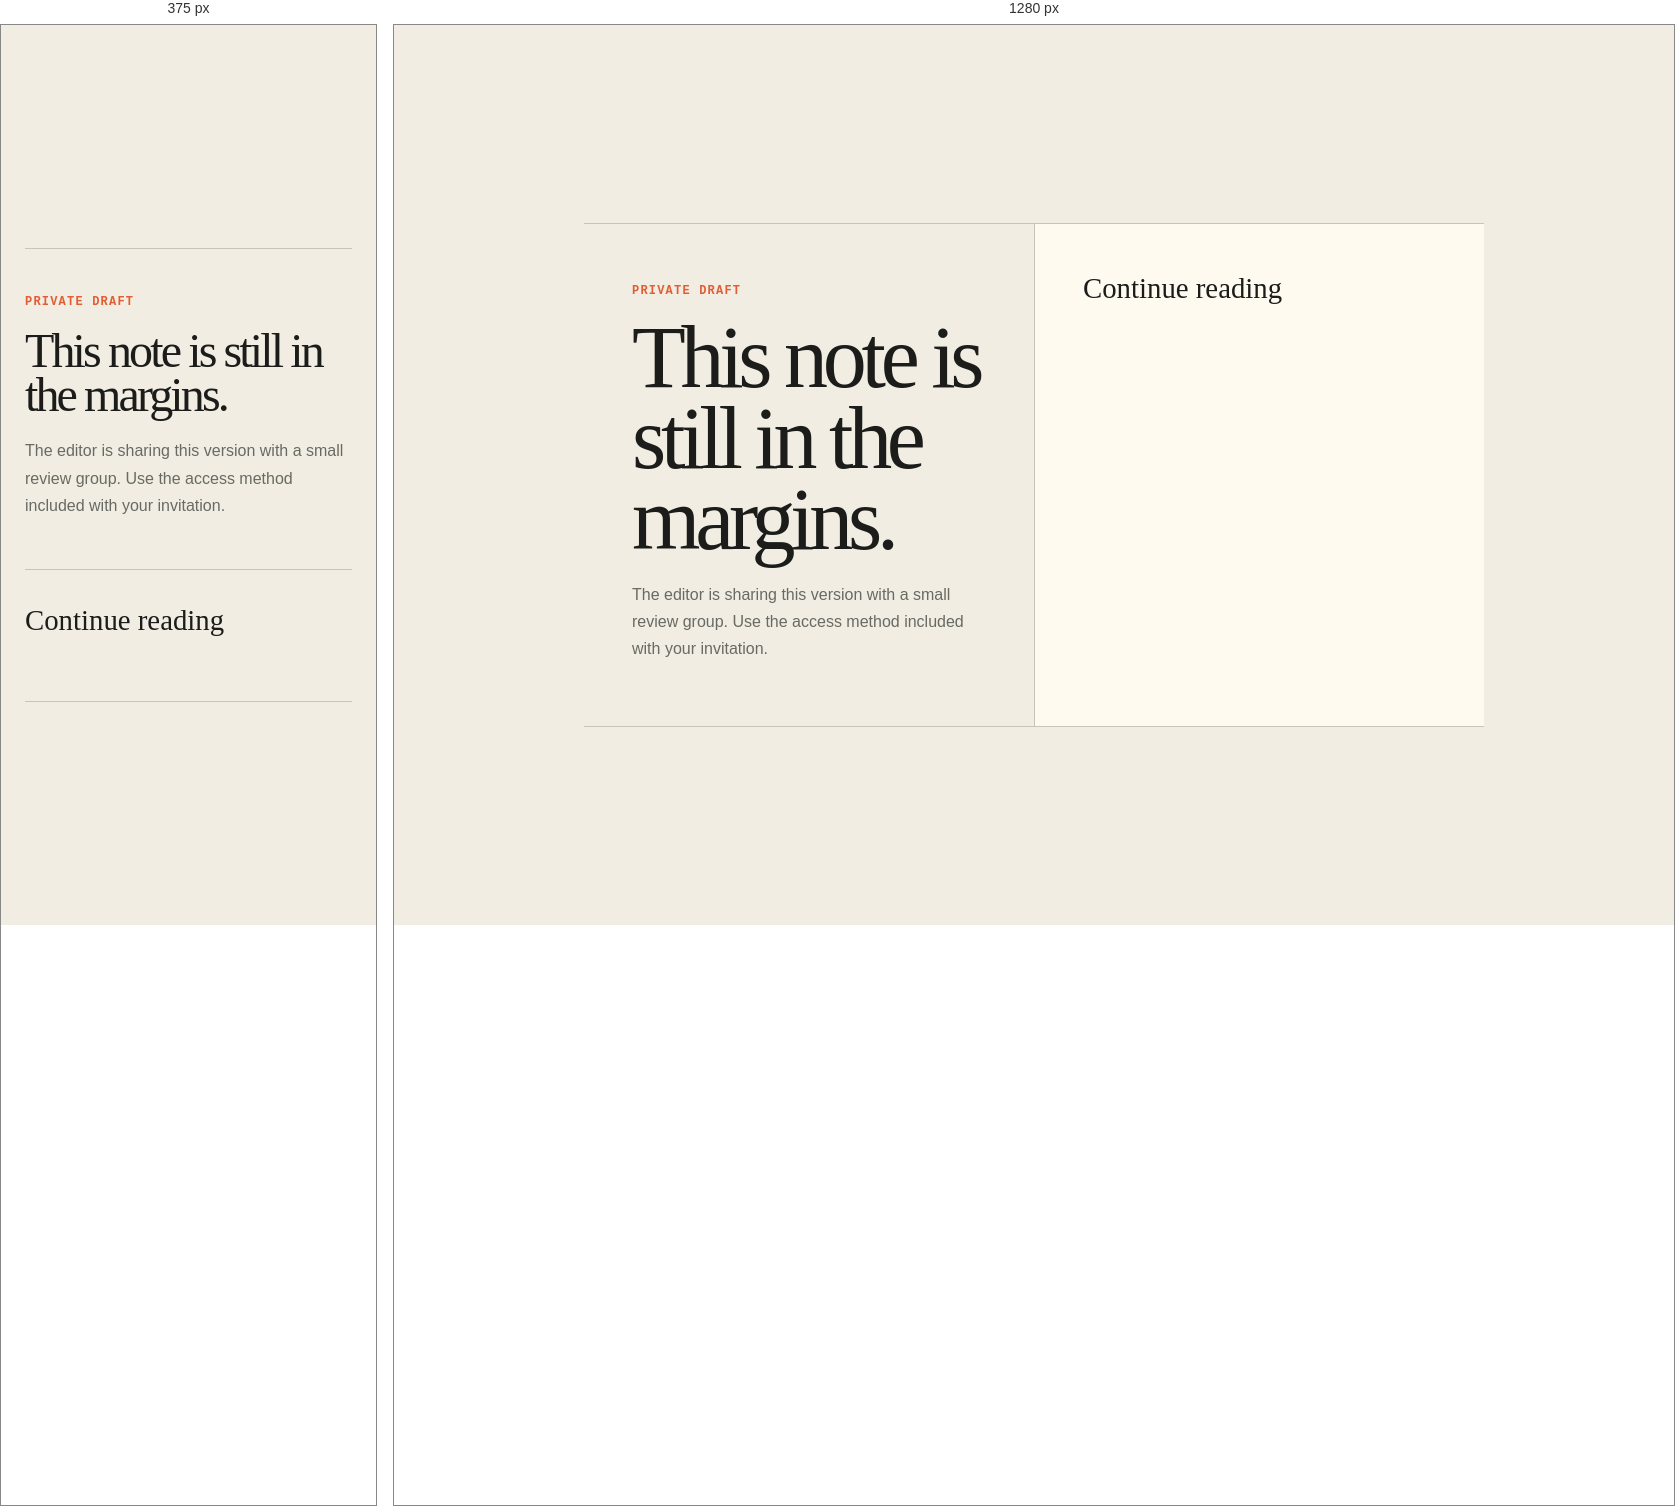
Rendered at 375 px and 1280 px, left to right.

<!-- file: access.html -->
<!doctype html>
<html lang="en">
  <head>
    <meta charset="utf-8" />
    <meta name="viewport" content="width=device-width, initial-scale=1" />
    <meta name="robots" content="noindex" />
    <meta
      http-equiv="Content-Security-Policy"
      content="default-src 'self'; style-src 'unsafe-inline'; form-action 'self'"
    />
    <title>Private draft · The Margins</title>
    <style>
      :root {
        --bg: #f1ede3;
        --ink: #1c1d1a;
        --muted: #686a63;
        --line: #c7c4ba;
        --accent: #e25d33;
        --panel: #fffaf0;
        font-family: ui-sans-serif, system-ui, sans-serif;
      }

      * {
        box-sizing: border-box;
      }

      body {
        min-height: 100vh;
        display: grid;
        place-items: center;
        margin: 0;
        padding: 24px;
        background: var(--bg);
        color: var(--ink);
      }

      main {
        width: min(900px, 100%);
        display: grid;
        grid-template-columns: 1fr 1fr;
        border-block: 1px solid var(--line);
      }

      .intro,
      .gate {
        padding: 48px;
      }

      .gate {
        border-left: 1px solid var(--line);
        background: var(--panel);
      }

      .eyebrow {
        color: var(--accent);
        font: 700 0.75rem ui-monospace, monospace;
        letter-spacing: 0.1em;
        text-transform: uppercase;
      }

      h1 {
        margin: 20px 0;
        font: 400 clamp(3rem, 7vw, 5.5rem) / 0.92 Georgia, serif;
        letter-spacing: -0.06em;
      }

      h2 {
        margin-top: 0;
        font: 400 1.8rem Georgia, serif;
      }

      .intro p:last-child,
      sf-access-status {
        display: block;
        color: var(--muted);
        line-height: 1.7;
      }

      sf-access-lanes {
        display: block;
        margin-top: 26px;
      }

      sf-spacefast-branding {
        display: block;
        margin-top: 30px;
        color: var(--muted);
        font-size: 0.8rem;
      }

      button,
      input {
        min-height: 44px;
        font: inherit;
      }

      @media (max-width: 700px) {
        main {
          grid-template-columns: 1fr;
        }

        .intro,
        .gate {
          padding: 34px 0;
        }

        .gate {
          border-top: 1px solid var(--line);
          border-left: 0;
          background: transparent;
        }
      }
    </style>
  </head>
  <body>
    <main>
      <section class="intro">
        <p class="eyebrow">Private draft</p>
        <h1>This note is still in the margins.</h1>
        <p>
          The editor is sharing this version with a small review group. Use the
          access method included with your invitation.
        </p>
      </section>
      <section class="gate">
        <h2>Continue reading</h2>
        <sf-access-status></sf-access-status>
        <sf-access-lanes></sf-access-lanes>
        <sf-spacefast-branding></sf-spacefast-branding>
      </section>
    </main>
  </body>
</html>